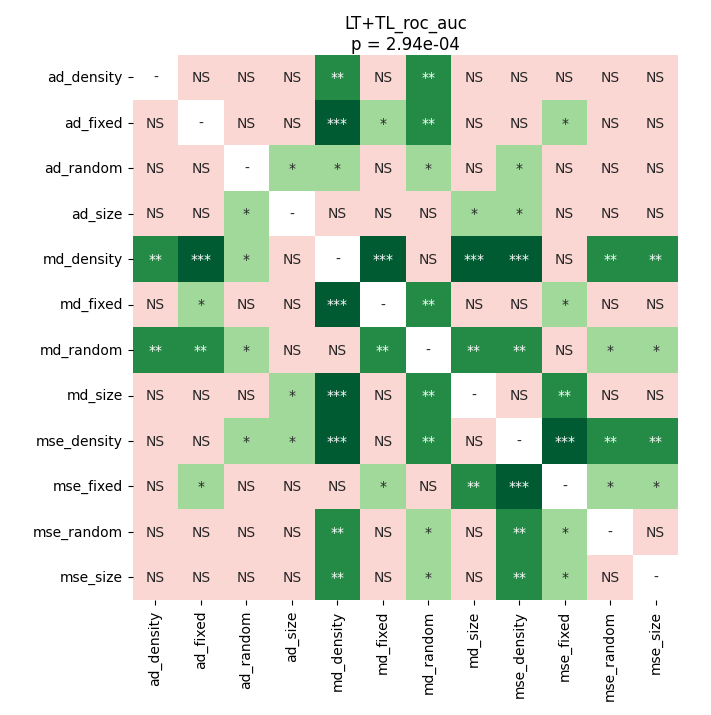

Source data for this figure (header and first rows):
	ad_density	ad_fixed	ad_random	ad_size	md_density	md_fixed	md_random	md_size	mse_density	mse_fixed	mse_random	mse_size
ad_density	1.0	0.09037	0.4422	0.06708	0.008812	0.4676	0.006186	0.2572	0.06172	0.08356	0.5106	0.8324
ad_fixed	0.09037	1.0	0.2572	0.06708	0.0005035	0.04461	0.003827	0.4845	0.4257	0.036	0.7354	0.3542
ad_random	0.4422	0.2572	1.0	0.04461	0.04869	0.537	0.01533	0.2208	0.04869	0.08356	0.3774	0.7636
ad_size	0.06708	0.06708	0.04461	1.0	0.4422	0.1107	0.4845	0.04093	0.01533	0.9543	0.1002	0.2208
md_density	0.008812	0.0005035	0.04869	0.4422	1.0	0.0008057	0.9428	0.0005035	0.0005035	0.3034	0.002014	0.008812
md_fixed	0.4676	0.04461	0.537	0.1107	0.0008057	1.0	0.003827	0.7354	0.09037	0.02636	0.9543	0.4012
md_random	0.006186	0.003827	0.01533	0.4845	0.9428	0.003827	1.0	0.006186	0.001007	0.1726	0.02398	0.02398
md_size	0.2572	0.4845	0.2208	0.04093	0.0005035	0.7354	0.006186	1.0	0.06172	0.006186	1.0	0.6394
mse_density	0.06172	0.4257	0.04869	0.01533	0.0005035	0.09037	0.001007	0.06172	1.0	0.0005035	0.004578	0.002518
mse_fixed	0.08356	0.036	0.08356	0.9543	0.3034	0.02636	0.1726	0.006186	0.0005035	1.0	0.02398	0.02636
mse_random	0.5106	0.7354	0.3774	0.1002	0.002014	0.9543	0.02398	1.0	0.004578	0.02398	1.0	0.2208
mse_size	0.8324	0.3542	0.7636	0.2208	0.008812	0.4012	0.02398	0.6394	0.002518	0.02636	0.2208	1.0
